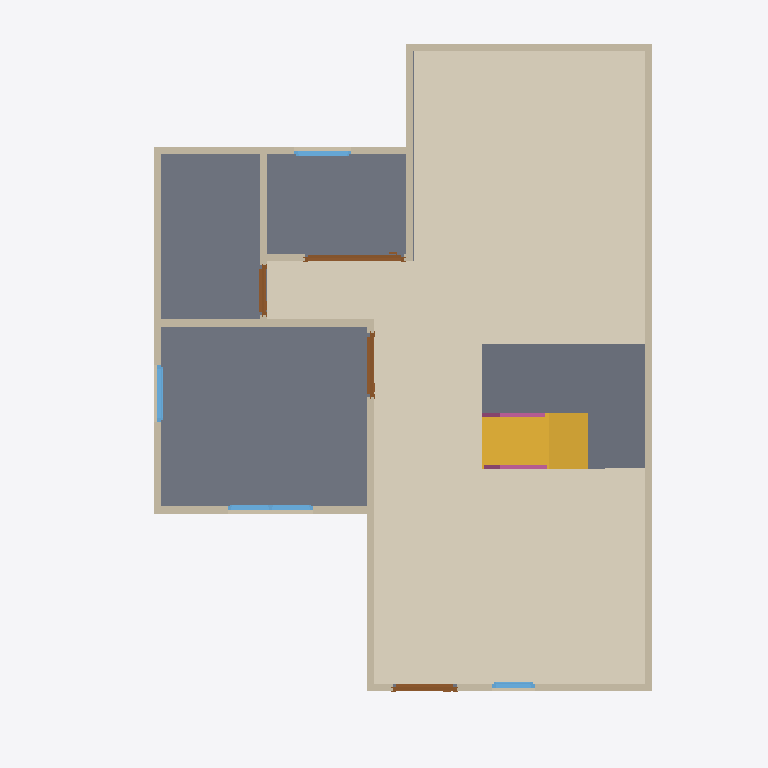
Plan cut of the same IFC building model at storey 'GF' (level 0.00 m, cut at 1.40 m), seen from above with north up, elements coloured by IFC class: 13 walls (beige), 4 doors (brown), 4 windows (light blue), 3 slabs (grey), 2 railings (pink), 1 covering (cream), 1 stair flight (yellow). Cut surfaces are drawn darker.
Extent 10.0 m × 10.0 m × 7.1 m (x, y, z). Storeys (3): GF at 0.00 m; 2F at 3.00 m; ROOF at 6.00 m. Elements (68): 27 IfcWall, 12 IfcRailing, 10 IfcDoor, 9 IfcWindow, 6 IfcSlab, 2 IfcStairFlight, 1 IfcCovering, 1 IfcRoof.

HEADER;
FILE_DESCRIPTION(('ViewDefinition[DesignTransferView]'),'2;1');
FILE_NAME('s04-activity.ifc','2026-10-06T12:05:32+08:00',(''),(''),'IfcOpenShell 0.8.5-post1','Bonsai 0.8.5-post1','Nobody');
FILE_SCHEMA(('IFC4'));
ENDSEC;
DATA;
#1=IFCPROJECT('1IUzXrMWr1zQRY5O5W7uGL',$,'My Project',$,$,$,$,(#10,#22),#5);
#27=IFCSITE('1jHhmAtr5CJR3Biy$fm_OU',$,'My Site',$,$,#50,$,$,$,$,$,$,$,$);
#33=IFCBUILDING('17xI3WGMfFUwdTD9NqPrMc',$,'My Building',$,$,#56,$,$,$,$,$,$);
#39=IFCBUILDINGSTOREY('2cIWdJRrX2w9pzrNxfcdn6',$,'2F',$,$,#10836,$,$,$,$);
#63=IFCBUILDINGSTOREY('2PzZj_0j90KBhXZPOhxdd$',$,'GF',$,$,#79,$,$,$,$);
#3758=IFCBUILDINGSTOREY('1fXglo8rbCeeq8EphfoZ2S',$,'ROOF',$,$,#10921,$,$,$,$);
#10938=IFCCOVERING('1CF$4imEr2VgrZaROKE0Qb',$,'Covering',$,$,#11131,#10952,$,$);
#1273=IFCSLAB('0IzSlQHEb5jQ3jwJWQbyIa',$,'Slab',$,$,#1281,#1288,$,$);
#11834=IFCSLAB('2TQvkkEBHD$RdPURQftSmW',$,'Slab',$,$,#11861,#11849,$,$);
#11277=IFCSLAB('0TWzc3Z7zESf_ZGRwQMlDt',$,'Slab',$,$,#11304,#11292,$,$);
#11178=IFCSTAIRFLIGHT('1Hiwhztof90fAUJJt4zKo7',$,'StairFlight',$,$,#11248,#11187,$,8,7,0.22499999403953552,0.25,.STRAIGHT.);
#160=IFCWALL('3LRPN3RRbCx9zQEvJOlAqR',$,'Wall',$,$,#171,#166,$,$);
#260=IFCWALL('04n$bsr4T6PeIeXRIMP65Y',$,'Wall',$,$,#535,#266,$,$);
#638=IFCWALL('0RZN4ISEz14wKZRPeP99LO',$,'Wall',$,$,#707,#644,$,$);
#185=IFCWALL('3kwhFU9wv9e9YOMbUKm7m8',$,'Wall',$,$,#444,#191,$,$);
#235=IFCWALL('0k3Rn7Ei9A7fnDH2cUlHhF',$,'Wall',$,$,#246,#241,$,$);
#285=IFCWALL('3UCXXVUnDEMwube65kRROI',$,'Wall',$,$,#567,#291,$,$);
#94=IFCWALL('0JgttBVirA$R1YJ7Z9cfrU',$,'Wall',$,$,#1226,#102,$,$);
#310=IFCWALL('0SGC3qaxf7RfMupk9gGOKm',$,'Wall',$,$,#599,#316,$,$);
#613=IFCWALL('0Ti9ujm2TAd80JOR9kKrq3',$,'Wall',$,$,#624,#619,$,$);
#801=IFCWALL('0fwxgpeU1AuwOV1SFaVNrN',$,'Wall',$,$,#973,#807,$,$);
#866=IFCWALL('1dPkQnMq17mhdLlzoY78JC',$,'Wall',$,$,#1103,#872,$,$);
#210=IFCWALL('1r1KDgWbT06P5mlQ7T8GjO',$,'Wall',$,$,#476,#216,$,$);
#2296=IFCDOOR('20tQwwo_z1LRNDQVu9ENFS',$,'Door',$,$,#9919,#2305,$,2.0,1.399999976158142,$,.SLIDING_TO_RIGHT.,$);
#1592=IFCDOOR('3V3a4i1zLExBlujBeJFIjX',$,'Door',$,$,#1775,#1601,$,2.0,0.8999999761581421,$,.SINGLE_SWING_RIGHT.,$);
#1404=IFCDOOR('3kJZL6yNb0tAv7gVCHSB5u',$,'Door',$,$,#1953,#1413,$,2.0,0.8999999761581421,$,$,$);
#2883=IFCWINDOW('3rsOWDiaDFAQyU$4jfgcPh',$,'Window',$,$,#10475,#2892,$,0.8999999761581421,1.2000000476837158,$,.DOUBLE_PANEL_VERTICAL.,$);
#1884=IFCDOOR('2INT7QCT97wuZSGOXkFjzC',$,'Door',$,$,#2187,#1893,$,2.0,0.6994229555130005,$,.SINGLE_SWING_RIGHT.,$);
#3212=IFCWINDOW('3uGcoC7ILFiQFqTDdLP68B',$,'Window',$,$,#10327,#3221,$,0.8999999761581421,0.800000011920929,$,.SINGLE_PANEL.,$);
#891=IFCWALL('3EurYj1uP4GQj1mC54W6w0',$,'Wall',$,$,#1207,#897,$,$);
#3373=IFCWINDOW('3d0tAlHpjBle4o2Gjjyf2G',$,'Window',$,$,#3546,#3382,$,0.8999999761581421,0.800000011920929,$,.SINGLE_PANEL.,$);
#12106=IFCRAILING('2ND0kAcWnDqBci$vkuiwxg',$,'Railing',$,'FRAMELESS_PANEL',#12971,#12115,$,.USERDEFINED.);
#12223=IFCRAILING('1MGDuD1bH0JxX7mrWjAb0g',$,'Railing',$,$,#12400,#12232,$,$);
#2457=IFCWINDOW('3fN8uYyk55de$UPNznqJGf',$,'Window',$,$,#2817,#2466,$,0.8999999761581421,0.6000000238418579,$,$,$);
ENDSEC;
